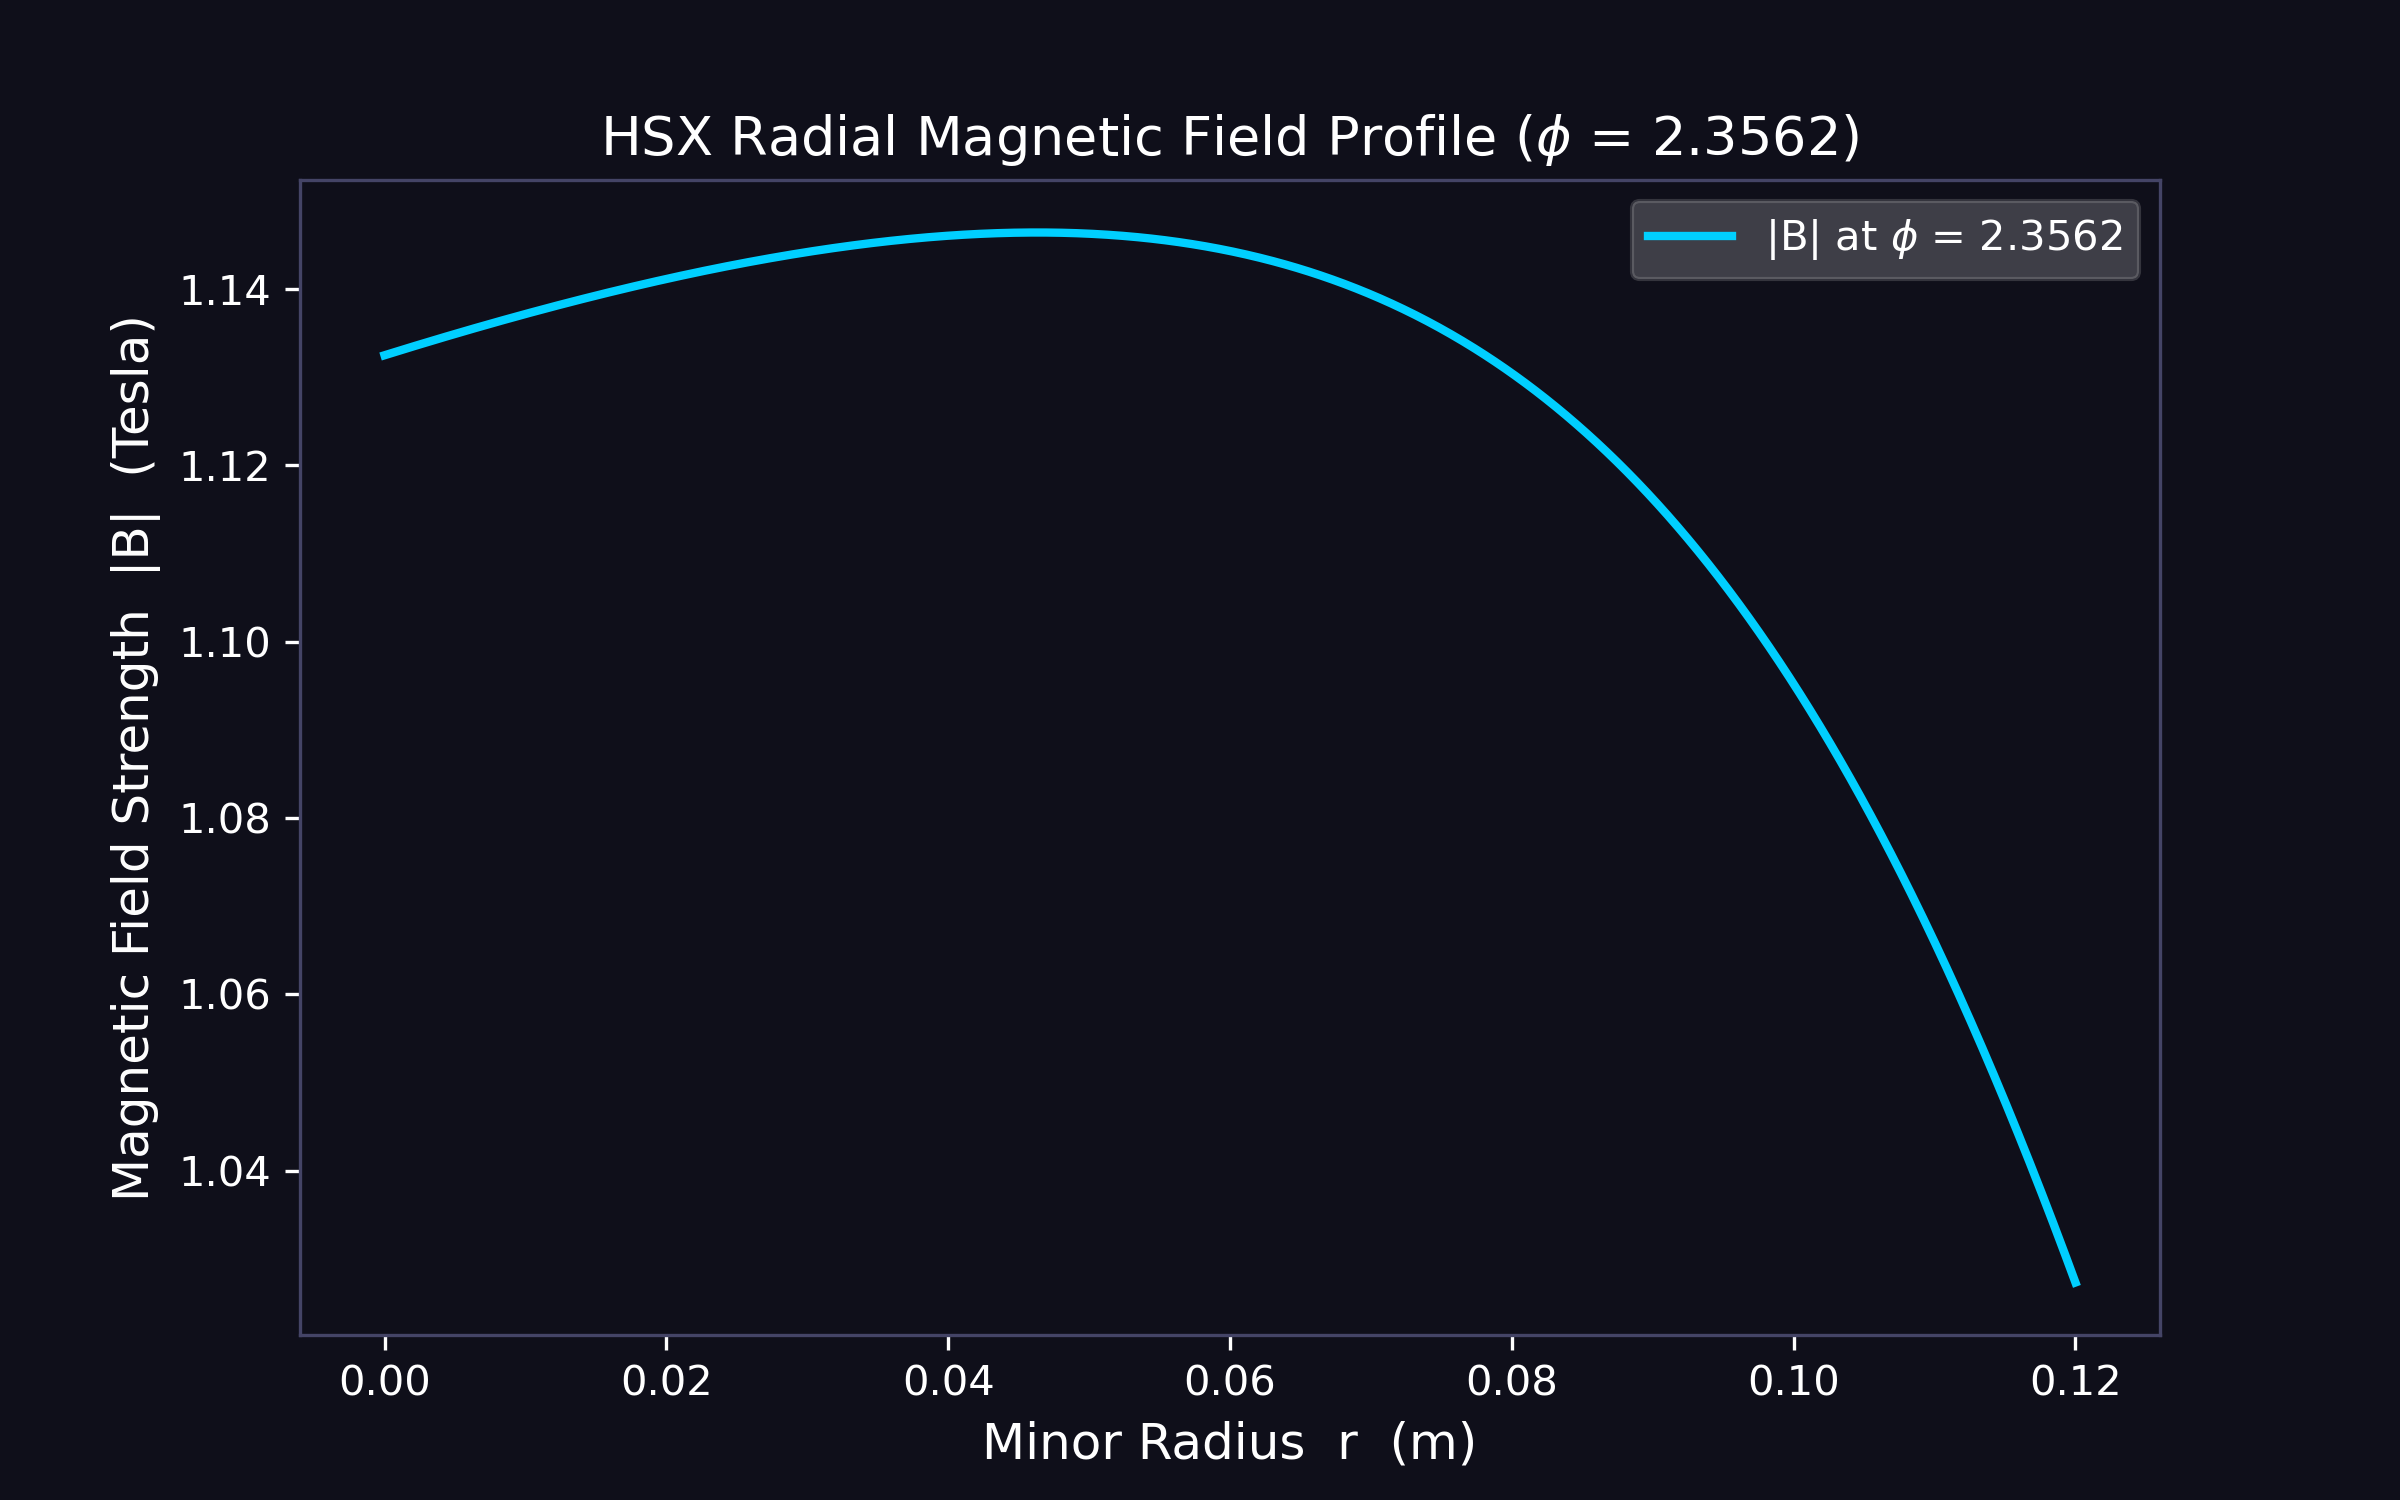

The data file committed next to this chart (first rows):
r_m, B_tesla_phi_2.3562
0.0, 1.132
0.0001201, 1.133
0.0002402, 1.133
0.0003604, 1.133
0.0004805, 1.133
0.0006006, 1.133
0.0007207, 1.133
0.0008408, 1.133
0.000961, 1.133
0.001081, 1.133
0.001201, 1.133
0.001321, 1.133
0.001441, 1.133
0.001562, 1.133
0.001682, 1.133
0.001802, 1.133
0.001922, 1.133
0.002042, 1.134
0.002162, 1.134
0.002282, 1.134
0.002402, 1.134
0.002523, 1.134
0.002643, 1.134
0.002763, 1.134
0.002883, 1.134
0.003003, 1.134
0.003123, 1.134
0.003243, 1.134
0.003363, 1.134
0.003483, 1.134
0.003604, 1.134
0.003724, 1.134
0.003844, 1.134
0.003964, 1.134
0.004084, 1.134
0.004204, 1.135
0.004324, 1.135
0.004444, 1.135
0.004565, 1.135
0.004685, 1.135
0.004805, 1.135
0.004925, 1.135
0.005045, 1.135
0.005165, 1.135
0.005285, 1.135
0.005405, 1.135
0.005526, 1.135
0.005646, 1.135
0.005766, 1.135
0.005886, 1.135
0.006006, 1.135
0.006126, 1.135
0.006246, 1.135
0.006366, 1.136
0.006486, 1.136
0.006607, 1.136
0.006727, 1.136
0.006847, 1.136
0.006967, 1.136
0.007087, 1.136
... 940 more rows
